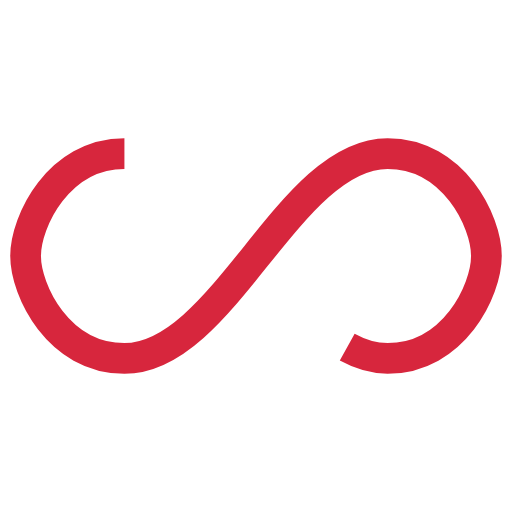
t = 0.00 s
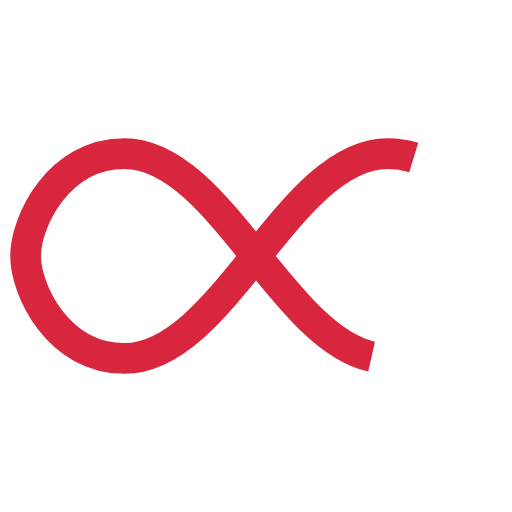
t = 0.25 s
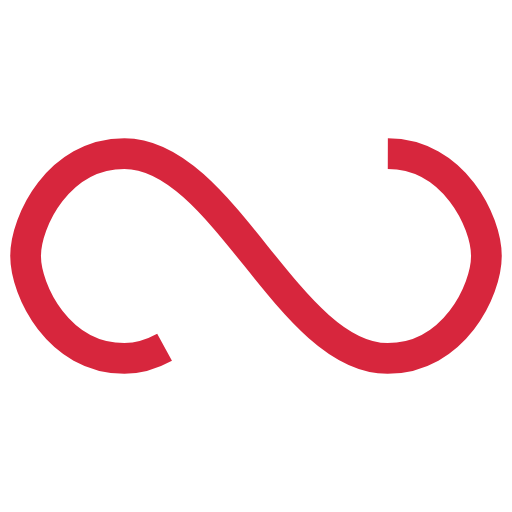
t = 0.50 s
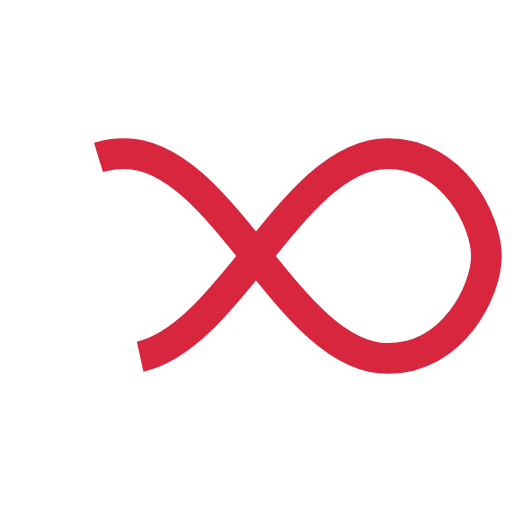
t = 0.75 s

The animated SVG that drew these frames (rendered in a browser with its animation timeline set to each time). Animation: 1 SMIL element (animate=1); one cycle of 1.00 s, repeats indefinitely.

<svg width="80px"  height="80px"  xmlns="http://www.w3.org/2000/svg" viewBox="0 0 100 100" preserveAspectRatio="xMidYMid" class="lds-infinity" style="background: none;"><path fill="none" ng-attr-stroke="{{config.stroke}}" ng-attr-stroke-width="{{config.width}}" ng-attr-stroke-dasharray="{{config.dasharray}}" d="M24.3,30C11.4,30,5,43.3,5,50s6.4,20,19.3,20c19.3,0,32.1-40,51.4-40 C88.6,30,95,43.3,95,50s-6.4,20-19.3,20C56.4,70,43.6,30,24.3,30z" stroke="#d7263d" stroke-width="6" stroke-dasharray="197.57347473144532 59.015453491210934"><animate attributeName="stroke-dashoffset" calcMode="linear" values="0;256.58892822265625" keyTimes="0;1" dur="1" begin="0s" repeatCount="indefinite"></animate></path></svg>